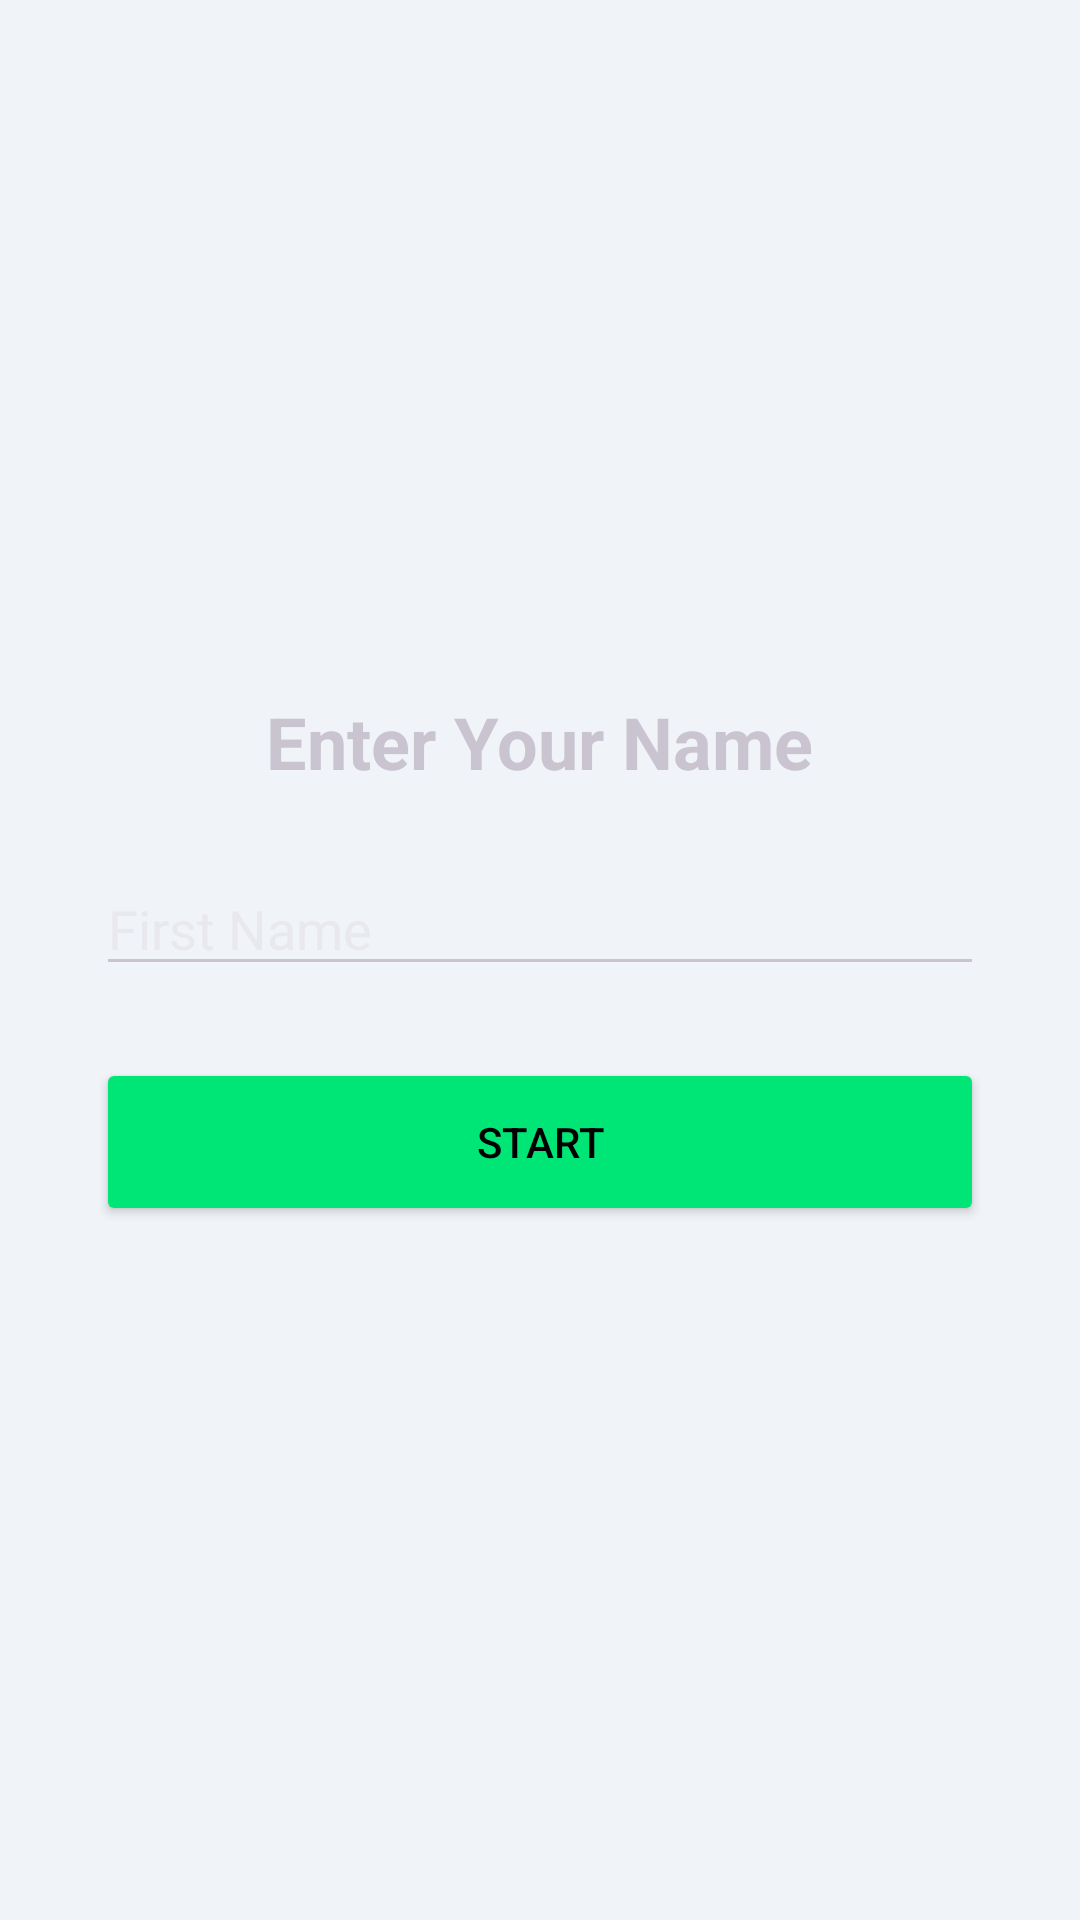

Android layout source for this screen:
<!-- AndroidManifest.xml: application theme Theme.MPesaExpenseTracker -->
<!-- res/layout/activity_namesetup.xml -->
<?xml version="1.0" encoding="utf-8"?>
<LinearLayout xmlns:android="http://schemas.android.com/apk/res/android"
    android:layout_width="match_parent" android:layout_height="match_parent"
    android:orientation="vertical" android:gravity="center" android:padding="32dp" android:background="#F0F4F8">
    <TextView android:layout_width="wrap_content" android:layout_height="wrap_content" android:text="Enter Your Name" android:textSize="24sp" android:textStyle="bold" android:layout_marginBottom="24dp"/>
    <EditText android:id="@+id/etName" android:layout_width="match_parent" android:layout_height="wrap_content" android:hint="First Name"/>
    <Button android:id="@+id/btnSaveName" android:layout_width="match_parent" android:layout_height="56dp" android:text="Start" android:layout_marginTop="24dp" android:backgroundTint="#00E676" android:textColor="#000000"/>
</LinearLayout>
<!-- resources referenced by this layout -->
<resources>
  <style name="Theme.MPesaExpenseTracker" parent="Theme.Material3.Dark.NoActionBar">
          <item name="colorPrimary">#A3E635</item> 
          <item name="colorPrimaryDark">#000000</item>
          <item name="colorSecondary">#F97316</item> 
          <item name="android:windowBackground">#121212</item> 
          <item name="android:statusBarColor">#121212</item>
      </style>
</resources>
